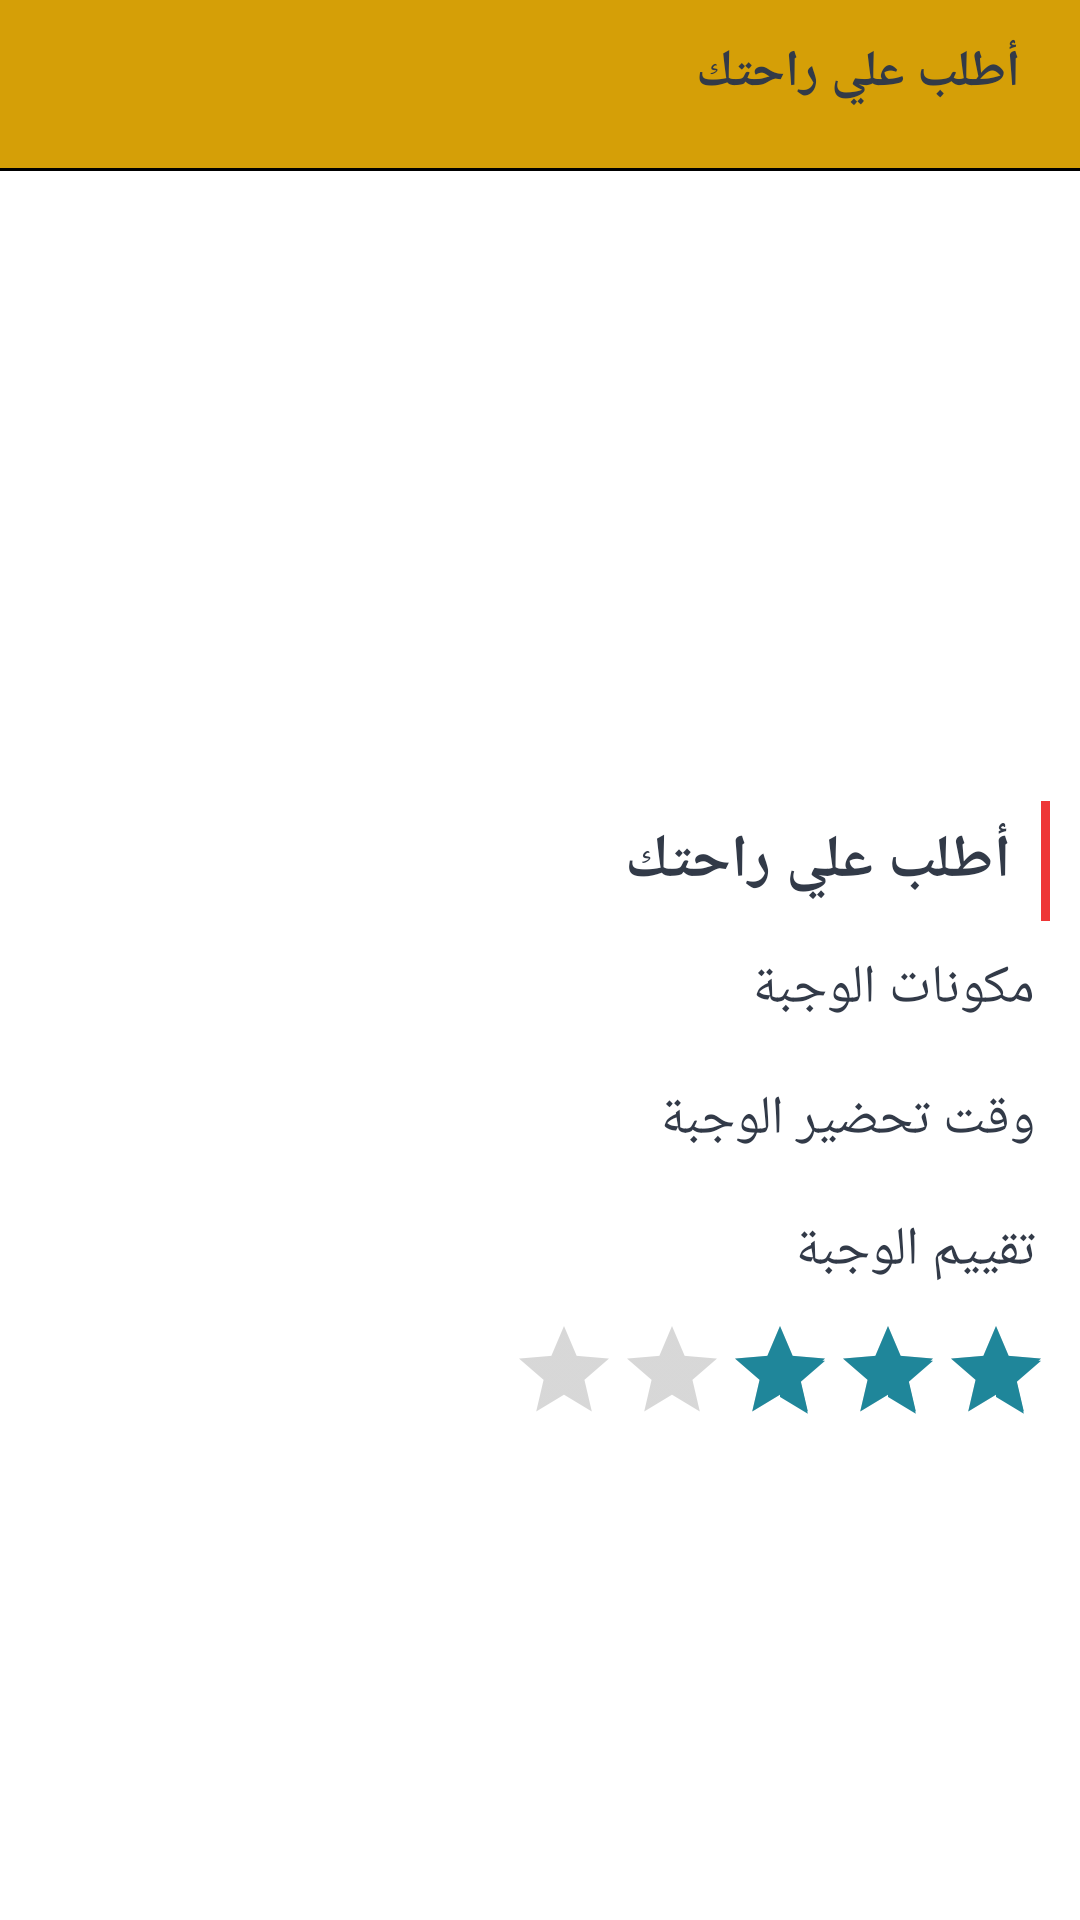

Reconstruct the res/layout file that produces this screen, plus the resources it refers to.
<!-- AndroidManifest.xml: application theme AppTheme -->
<!-- res/layout/activity_meal_detail.xml -->
<?xml version="1.0" encoding="utf-8"?>
<LinearLayout xmlns:android="http://schemas.android.com/apk/res/android"
    xmlns:app="http://schemas.android.com/apk/res-auto"
    xmlns:tools="http://schemas.android.com/tools"
    android:layout_width="match_parent"
    android:layout_height="match_parent"
    android:background="@color/background"
    android:orientation="vertical"
    tools:context=".controller.activities.MealDetailActivity">

    <include
        android:id="@+id/appbar"
        layout="@layout/content_app_bar_back" />

    <View
        android:layout_width="match_parent"
        android:layout_height="1dp"
        android:background="@color/black" />

    <androidx.core.widget.NestedScrollView
        android:layout_width="match_parent"
        android:layout_height="wrap_content">

        <LinearLayout
            android:layout_width="match_parent"
            android:layout_height="match_parent"
            android:orientation="vertical">

            <ImageView
                android:id="@+id/image"
                android:layout_width="match_parent"
                android:layout_height="200dp"
                android:layout_gravity="center"
                android:scaleType="fitXY"
                app:layout_collapseMode="parallax"
                tools:ignore="ContentDescription,ImageContrastCheck"
                tools:src="@drawable/bistro" />

            <LinearLayout
                android:layout_width="match_parent"
                android:layout_height="wrap_content"
                android:layout_marginHorizontal="10dp"
                android:layout_marginVertical="10dp"
                android:orientation="horizontal"
                tools:ignore="UselessParent">

                <View
                    android:id="@+id/view"
                    android:layout_width="3dp"
                    android:layout_height="40dp"
                    android:background="@color/red" />

                <TextView
                    android:id="@+id/title"
                    android:layout_width="match_parent"
                    android:layout_height="wrap_content"
                    android:layout_gravity="center"
                    android:layout_marginStart="10dp"
                    android:fontFamily="@font/font_bold"
                    android:gravity="start|center_vertical"
                    android:text="@string/app_name"
                    android:textAllCaps="false"
                    android:textColor="@color/text"
                    android:textSize="20sp"
                    android:textStyle="bold" />

            </LinearLayout>

            <TextView
                android:layout_width="match_parent"
                android:layout_height="wrap_content"
                android:layout_gravity="center"
                android:layout_marginStart="10dp"
                android:fontFamily="@font/font_bold"
                android:text="@string/ingredients"
                android:textAllCaps="false"
                android:textColor="@color/text"
                android:textSize="18sp" />

            <TextView
                android:id="@+id/ingredients"
                android:layout_width="match_parent"
                android:layout_height="wrap_content"
                android:layout_gravity="center"
                android:layout_marginStart="10dp"
                android:fontFamily="@font/font_regular"
                android:textAllCaps="false"
                android:textColor="@color/text"
                tools:text="مكونات الوجبة" />























            <TextView
                android:layout_width="match_parent"
                android:layout_height="wrap_content"
                android:layout_gravity="center"
                android:layout_marginStart="10dp"
                android:fontFamily="@font/font_bold"
                android:text="@string/time"
                android:textAllCaps="false"
                android:textColor="@color/text"
                android:textSize="18sp" />

            <TextView
                android:id="@+id/time"
                android:layout_width="match_parent"
                android:layout_height="wrap_content"
                android:layout_gravity="center"
                android:layout_marginStart="10dp"
                android:fontFamily="@font/font_regular"
                android:textAllCaps="false"
                android:textColor="@color/stfImageColor"
                tools:text="وقت تحضير الوجبة" />

            <TextView
                android:layout_width="match_parent"
                android:layout_height="wrap_content"
                android:layout_gravity="center"
                android:layout_marginStart="10dp"
                android:fontFamily="@font/font_bold"
                android:text="@string/rate_meal"
                android:textAllCaps="false"
                android:textColor="@color/text"
                android:textSize="18sp" />

            <RatingBar
                android:id="@+id/ratingBar"
                style="@style/Widget.AppCompat.RatingBar.Indicator"
                android:layout_width="wrap_content"
                android:layout_height="wrap_content"
                android:layout_marginVertical="10dp"
                android:layout_marginStart="10dp"
                android:isIndicator="true"
                android:numStars="5"
                android:rating="3"
                android:stepSize="1" />

            <androidx.appcompat.widget.AppCompatButton
                android:id="@+id/btn_add"
                android:layout_width="match_parent"
                android:layout_height="wrap_content"
                android:layout_marginHorizontal="30dp"
                android:layout_marginVertical="20dp"
                android:background="@drawable/shape_accent"
                android:drawableTop="@drawable/ic_cart"
                android:drawableTint="@color/white"
                android:foreground="?attr/selectableItemBackground"
                android:paddingVertical="10dp"
                android:text="@string/add_to_cart"
                android:textAllCaps="false"
                android:textColor="@color/white"
                android:textStyle="bold"
                app:layout_constraintBottom_toBottomOf="parent"
                app:layout_constraintEnd_toEndOf="parent"
                app:layout_constraintStart_toStartOf="parent"
                app:layout_constraintTop_toTopOf="parent"
                tools:ignore="UnusedAttribute" />

        </LinearLayout>

    </androidx.core.widget.NestedScrollView>

</LinearLayout>
<!-- res/layout/content_app_bar_back.xml (included above) -->
<?xml version="1.0" encoding="utf-8"?>
<LinearLayout xmlns:android="http://schemas.android.com/apk/res/android"
    xmlns:app="http://schemas.android.com/apk/res-auto"
    xmlns:tools="http://schemas.android.com/tools"
    android:layout_width="match_parent"
    android:layout_height="wrap_content"
    android:orientation="vertical">

    <com.google.android.material.appbar.AppBarLayout
        android:layout_width="match_parent"
        android:layout_height="?attr/actionBarSize"
        android:fitsSystemWindows="true">

        <RelativeLayout
            android:layout_width="match_parent"
            android:layout_height="match_parent">

            <androidx.appcompat.widget.Toolbar
                android:id="@+id/toolbar"
                android:layout_width="match_parent"
                android:layout_height="wrap_content"
                android:layout_centerInParent="true"
                android:background="@color/colorPrimary"
                app:title=" "
                app:titleTextColor="@android:color/white" />

            <ImageView
                android:id="@+id/img_back"
                android:layout_width="wrap_content"
                android:layout_height="match_parent"
                android:layout_alignParentStart="true"
                android:layout_centerVertical="true"
                android:layout_marginHorizontal="10dp"
                android:foreground="?attr/selectableItemBackground"
                android:src="@drawable/ic_arrow_back"
                tools:ignore="ContentDescription,UnusedAttribute" />

            <TextView
                android:id="@+id/tv_tool"
                android:layout_width="match_parent"
                android:layout_height="match_parent"
                android:layout_centerVertical="true"
                android:layout_marginEnd="5dp"
                android:layout_toEndOf="@+id/img_back"
                android:fontFamily="@font/font_bold"
                android:gravity="start|center_vertical"
                android:paddingBottom="8dp"
                android:textColor="@color/text"
                android:textAlignment="viewStart"
                android:textSize="17sp"
                android:textStyle="bold"
                tools:text="@string/app_name" />

        </RelativeLayout>

    </com.google.android.material.appbar.AppBarLayout>

</LinearLayout>
<!-- resources referenced by this layout -->
<resources>
  <color name="background">#FFFFFFFF</color>
  <color name="black">#FF000000</color>
  <color name="colorPrimary">#D59F07</color>
  <color name="red">#EE3636</color>
  <color name="stfImageColor">#1F869A</color>
  <color name="text">#323a48</color>
  <color name="white">#FFFFFFFF</color>
  <!-- drawable bistro: jpg bitmap (drawable, 54513 bytes) -->
  <!-- drawable ic_cart (drawable) -->
  <vector xmlns:android="http://schemas.android.com/apk/res/android"
      xmlns:tools="http://schemas.android.com/tools"
      android:width="23.217924dp"
      android:height="24dp"
      android:viewportWidth="44.086"
      android:viewportHeight="45.571">
      <path
          android:fillColor="@color/pinky"
          android:fillType="evenOdd"
          android:pathData="M22.923,40.1839a5.387,5.387 0,0 0,-5.387 -5.387,5.387 5.387,0 0,0 -5.388,5.387 5.387,5.387 0,0 0,5.388 5.387,5.387 5.387,0 0,0 5.387,-5.387"
          tools:ignore="VectorRaster" />
      <path
          android:fillColor="@color/pinky"
          android:fillType="evenOdd"
          android:pathData="M33.257,34.7969h0a5.387,5.387 0,0 0,-5.387 5.387,5.387 5.387,0 0,0 5.387,5.387 5.387,5.387 0,0 0,5.387 -5.387,5.387 5.387,0 0,0 -5.387,-5.387"
          tools:ignore="VectorRaster" />
      <path
          android:fillColor="@color/pinky"
          android:fillType="evenOdd"
          android:pathData="M42.437,29.2999h-28.09l-0.549,-3.188L36.8849,26.1119a1.649,1.649 0,0 0,1.539 -1.045l5.5,-13.852a1.648,1.648 0,0 0,-0.929 -2.139,1.632 1.632,0 0,0 -0.61,-0.115L10.939,8.9609l-1.319,-7.586a1.651,1.651 0,0 0,-1.649 -1.375h-6.322a1.649,1.649 0,0 0,-1.649 1.65,1.649 1.649,0 0,0 1.649,1.649h4.947l4.728,27.925a1.649,1.649 0,0 0,1.649 1.374h29.464a1.649,1.649 0,0 0,1.649 -1.649,1.649 1.649,0 0,0 -1.649,-1.649"
          tools:ignore="VectorRaster" />
  </vector>
  <string name="add_to_cart">اضف الى السلة</string>
  <string name="app_name">أطلب علي راحتك</string>
  <string name="ingredients">مكونات الوجبة</string>
  <string name="prepare">طريقة التحضير</string>
  <string name="rate_meal">تقييم الوجبة</string>
  <string name="time">وقت تحضير الوجبة</string>
  <style name="AppTheme" parent="Theme.AppCompat.Light.NoActionBar">
          <item name="colorPrimary">@color/colorPrimary</item>
          <item name="colorPrimaryDark">@color/colorPrimaryDark</item>
          <item name="colorAccent">@color/colorAccent</item>
          <item name="android:forceDarkAllowed" tools:targetApi="q">false</item>
          <item name="colorControlHighlight">@color/textSecondary</item>
          <item name="android:screenOrientation">portrait</item>
          <item name="android:layoutDirection">rtl</item>
      </style>
  <color name="pinky">#7660AA</color>
  <color name="colorPrimaryDark">#D59F07</color>
  <color name="colorAccent">#1F869A</color>
  <color name="textSecondary">#9B9B9B</color>
</resources>
